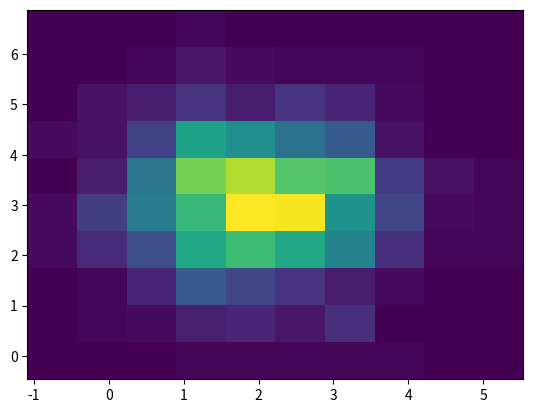

Python code for this plot:
"""
@File    : 2_双变量直方图.py
@Time    : 2020/4/23 11:08 上午
[redacted]
@Software: PyCharm
"""
from matplotlib import pyplot
import numpy

x=numpy.random.randn(1000)+2
y=numpy.random.randn(1000)+3

pyplot.hist2d(x,y)

pyplot.show()


